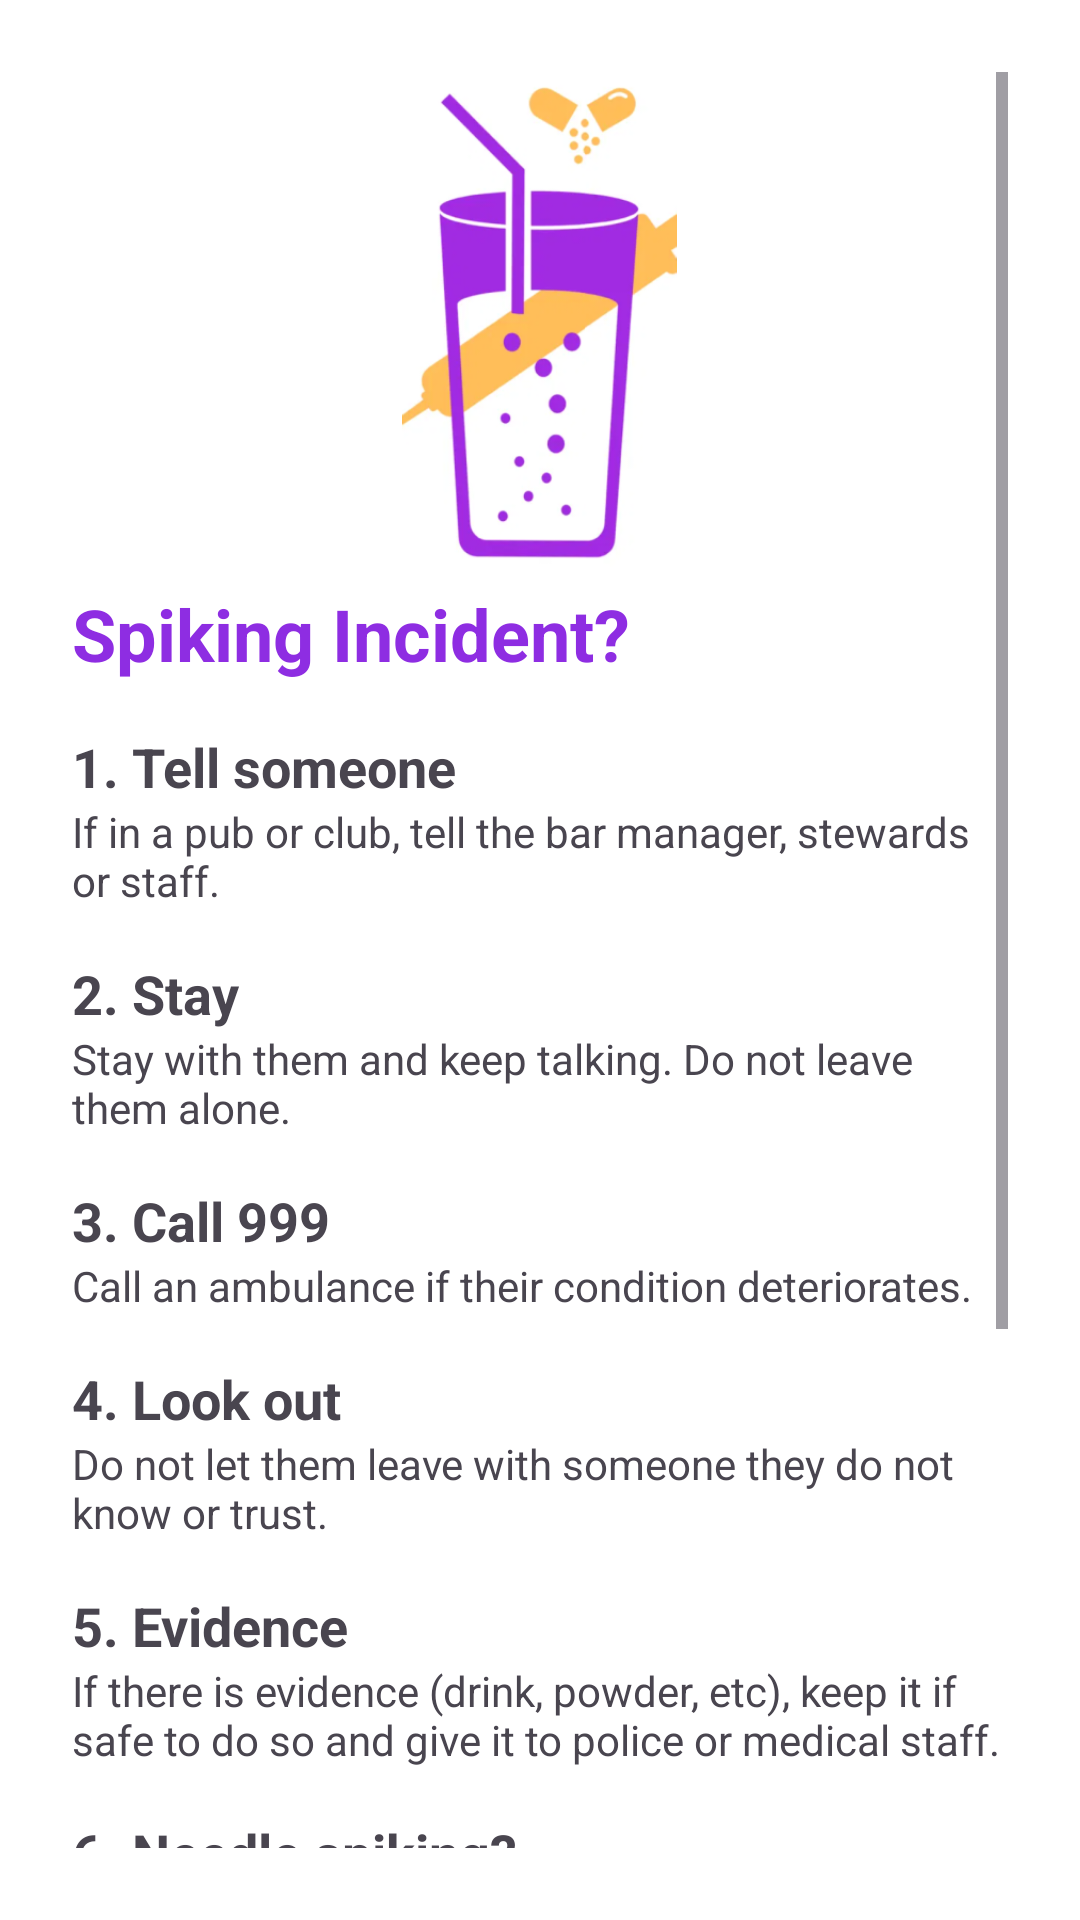

Reconstruct the res/layout file that produces this screen, plus the resources it refers to.
<!-- AndroidManifest.xml: application theme Theme.SpikeAwareBeta -->
<!-- res/layout/activity_spiking_incident.xml -->
<ScrollView xmlns:android="http://schemas.android.com/apk/res/android"
    android:layout_width="match_parent"
    android:layout_height="match_parent"
    android:padding="24dp"
    android:background="@android:color/white">

    <LinearLayout
        android:layout_width="match_parent"
        android:layout_height="wrap_content"
        android:orientation="vertical">


        <ImageView
            android:id="@+id/spikein_bg.png"
            android:layout_width="wrap_content"
            android:layout_height="171dp"
            android:layout_gravity="center_horizontal"
            android:contentDescription="Spike Aware UK Logo"
            android:scaleType="fitCenter"
            android:src="@drawable/spikein_bg" />

        <TextView
            android:layout_width="wrap_content"
            android:layout_height="wrap_content"
            android:paddingBottom="16dp"
            android:text="Spiking Incident?"
            android:textColor="@color/spike_purple"
            android:textSize="24sp"
            android:textStyle="bold" />

        
        <TextView
            android:text="1. Tell someone"
            android:textStyle="bold"
            android:textSize="18sp"
            android:layout_height="wrap_content"
            android:layout_width="wrap_content" />
        <TextView
            android:text="If in a pub or club, tell the bar manager, stewards or staff."
            android:paddingBottom="16dp"
            android:layout_height="wrap_content"
            android:layout_width="wrap_content" />

        
        <TextView
            android:text="2. Stay"
            android:textStyle="bold"
            android:textSize="18sp"
            android:layout_width="wrap_content"
            android:layout_height="wrap_content" />
        <TextView
            android:text="Stay with them and keep talking. Do not leave them alone."
            android:paddingBottom="16dp"
            android:layout_width="wrap_content"
            android:layout_height="wrap_content" />

        
        <TextView
            android:text="3. Call 999"
            android:textStyle="bold"
            android:textSize="18sp"
            android:layout_width="wrap_content"
            android:layout_height="wrap_content" />
        <TextView
            android:text="Call an ambulance if their condition deteriorates."
            android:paddingBottom="16dp"
            android:layout_width="wrap_content"
            android:layout_height="wrap_content" />

        
        <TextView
            android:text="4. Look out"
            android:textStyle="bold"
            android:textSize="18sp"
            android:layout_width="wrap_content"
            android:layout_height="wrap_content" />
        <TextView
            android:text="Do not let them leave with someone they do not know or trust."
            android:paddingBottom="16dp"
            android:layout_width="wrap_content"
            android:layout_height="wrap_content" />

        
        <TextView
            android:text="5. Evidence"
            android:textStyle="bold"
            android:textSize="18sp"
            android:layout_width="wrap_content"
            android:layout_height="wrap_content" />
        <TextView
            android:text="If there is evidence (drink, powder, etc), keep it if safe to do so and give it to police or medical staff."
            android:paddingBottom="16dp" android:layout_height="wrap_content"
            android:layout_width="wrap_content" />

        
        <TextView
            android:text="6. Needle spiking?"
            android:textStyle="bold"
            android:textSize="18sp"
            android:layout_width="wrap_content"
            android:layout_height="wrap_content" />
        <TextView
            android:text="Encourage blood tests via a sexual health clinic due to infection risk."
            android:paddingBottom="16dp"
            android:layout_width="wrap_content"
            android:layout_height="wrap_content" />

        
        <TextView
            android:text="7. Report it"
            android:textStyle="bold"
            android:textSize="18sp"
            android:layout_width="wrap_content"
            android:layout_height="wrap_content" />
        <TextView
            android:text="Call 101 and report the attack to the police as soon as possible."
            android:paddingBottom="16dp"
            android:layout_width="wrap_content"
            android:layout_height="wrap_content" />

        
        <TextView
            android:text="8. Speak up"
            android:textStyle="bold"
            android:textSize="18sp"
            android:layout_width="wrap_content"
            android:layout_height="wrap_content" />

        

        <TextView
            android:layout_width="wrap_content"
            android:layout_height="wrap_content"
            android:paddingBottom="32dp"
            android:text="Encourage the victim to speak to someone they trust for support." />

        <Button
            android:id="@+id/btnBack"
            android:layout_width="match_parent"
            android:layout_height="56dp"
            android:text="Back"
            android:textAllCaps="false"
            android:textSize="18sp"
            android:textColor="@android:color/white"
            android:background="@drawable/btn_purple_square"/>
    </LinearLayout>
</ScrollView>
<!-- resources referenced by this layout -->
<resources>
  <color name="spike_purple">#8E2DE2</color>
  <!-- drawable btn_purple_square (drawable) -->
  <shape xmlns:android="http://schemas.android.com/apk/res/android">
      <solid android:color="@color/spike_purple" />
      <corners android:radius="6dp" />
  </shape>
  <!-- drawable spikein_bg: png bitmap (drawable, 70934 bytes) -->
  <style name="Theme.SpikeAwareBeta" parent="Base.Theme.SpikeAwareBeta" />
  <style name="Base.Theme.SpikeAwareBeta" parent="Theme.Material3.DayNight.NoActionBar">
          
          
      </style>
</resources>
